The GitHub repository jgurien03/grailed-bot contains a labelled image folder "new_dataset" with 7 categories: accessories, bottoms, dresses, outerwear, shoes, skirts, tops. Examples follow, each with its label.

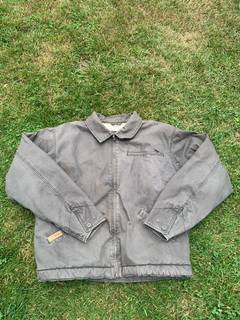
Label: outerwear

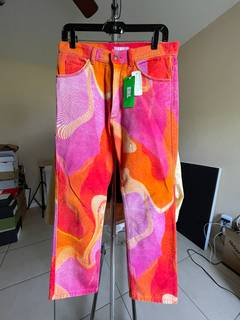
Label: bottoms

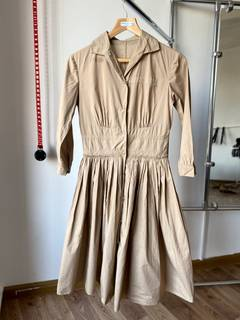
Label: dresses

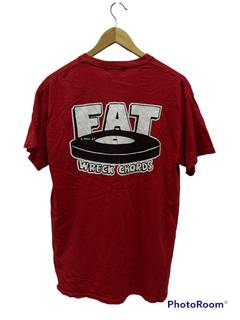
Label: tops

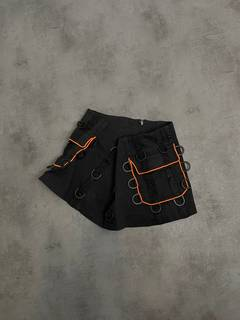
Label: skirts

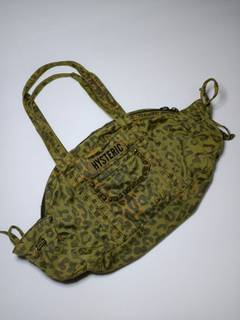
Label: accessories
